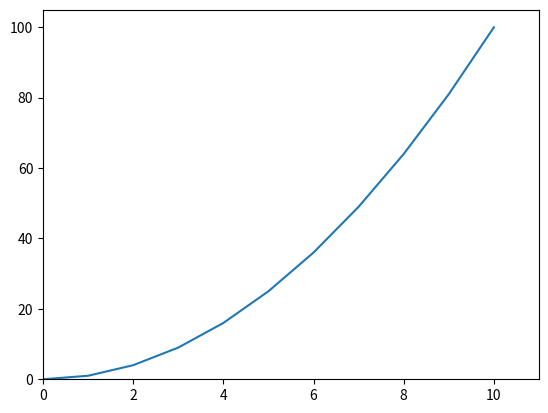

Generate this figure with matplotlib:
import matplotlib.pyplot as plt
import numpy as np

# x = np.arange(-10,11,1)
# y = x**2
# plt.plot(x,y)
# plt.show()

x = np.arange(-10,11,1)
y = x**2
plt.plot(x,y)
#调x轴的左右两边
#plt.xlim([-5,5])
#只调一边
#plt.xlim(xmin=-4)
#plt.xlim(xmax=4)
#这里我们只保留x为正的部分
plt.ylim(ymin=0)
plt.xlim(xmin=0)
plt.show()